Run: headless pygame with SDL's dummy video driver; simulated clock (each Clock.tick advances the game by its frame time, no real sleeping); random seed 0; keys injected as events and as key.get_pressed() state; mouse plan: one left click at the window centre at the start of phase 2, then a move to the lower-right quarter at the start of phase 3.
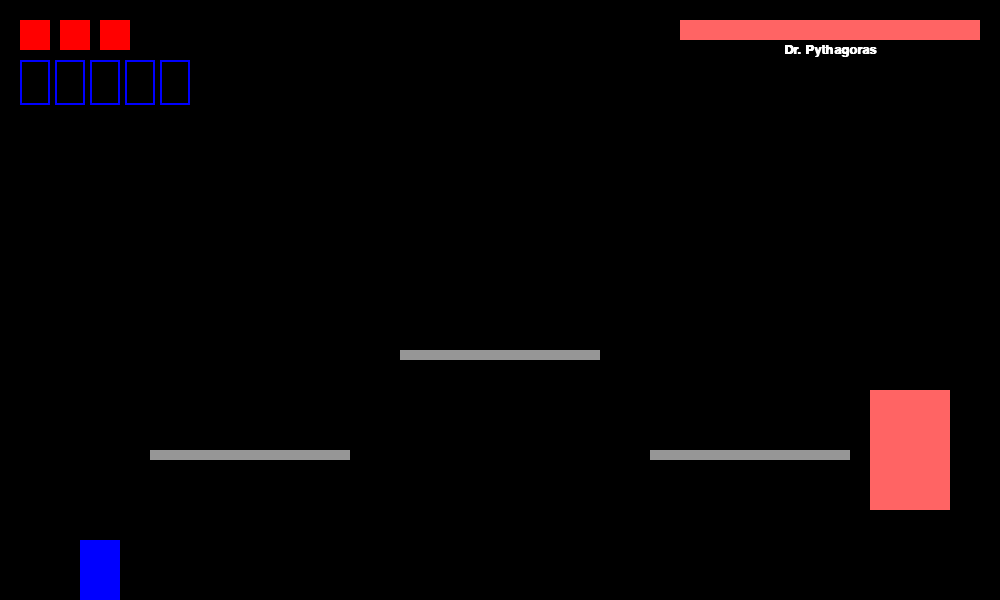
Frame 1 of 4 · flips 1–60 · no input
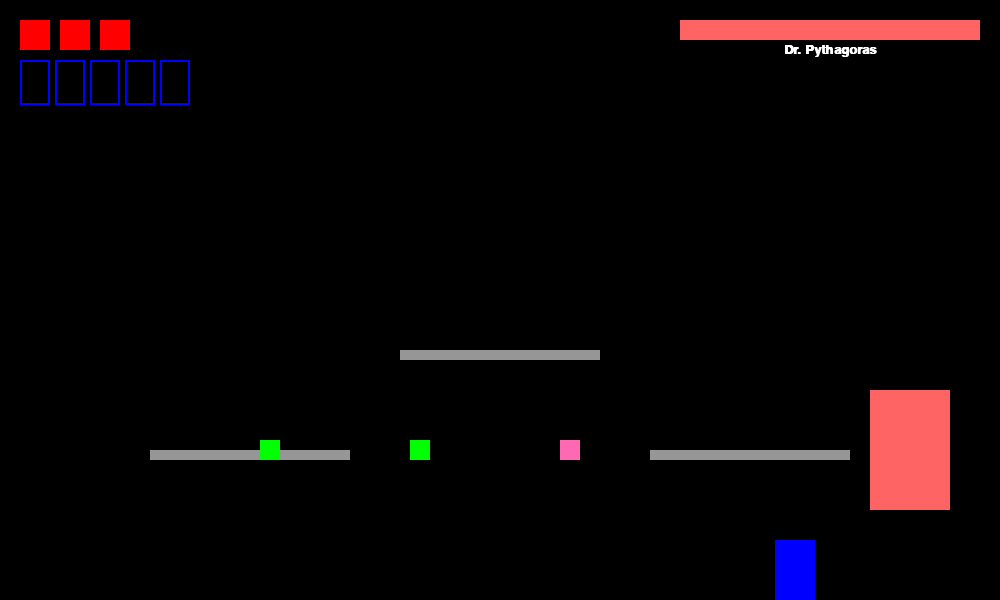
Frame 2 of 4 · flips 61–180 · clicked the window centre · tapped SPACE, RETURN · held RIGHT (→), D
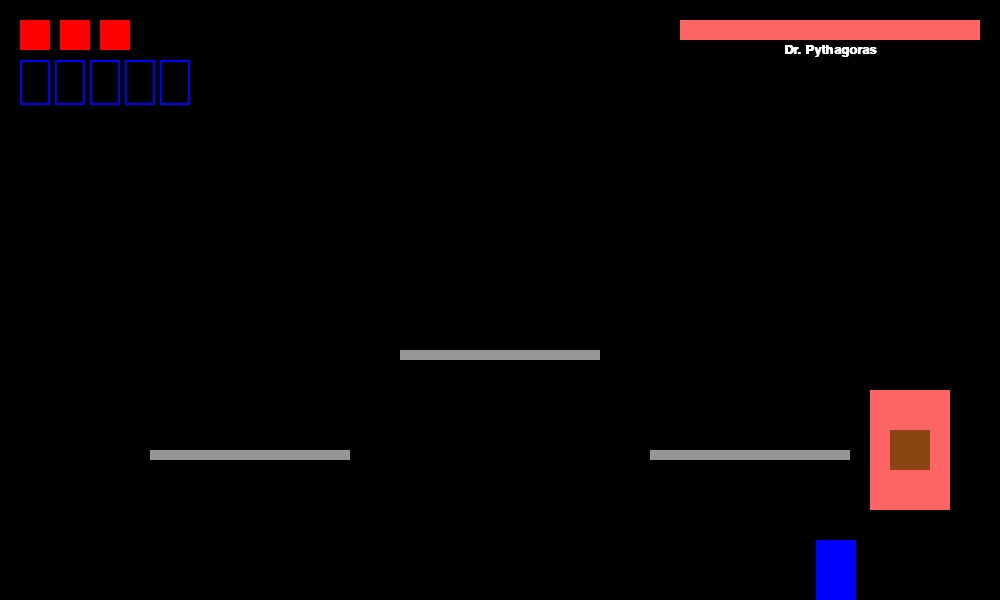
Frame 3 of 4 · flips 181–300 · moved the mouse to the lower-right quarter · held DOWN (↓), S
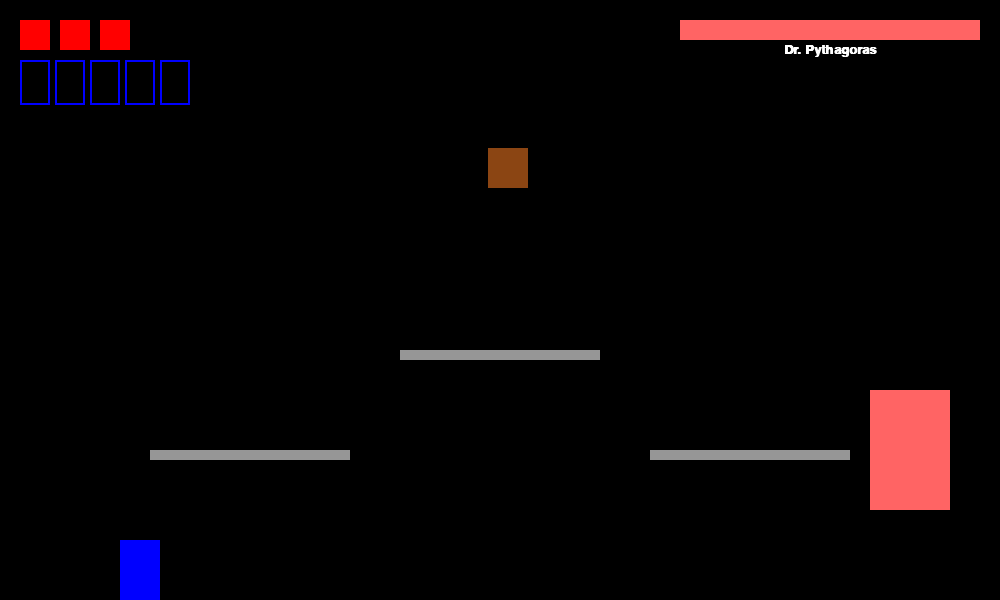
Frame 4 of 4 · flips 301–420 · held LEFT (←), A, UP (↑), W

The pygame program that drew these frames:

import pygame
import sys
import random
import math

# --- Constants ---
SCREEN_WIDTH = 1000
SCREEN_HEIGHT = 600
FPS = 60

# Colors
WHITE = (255, 255, 255)
BLACK = (0, 0, 0)
RED = (255, 0, 0)
LIGHT_RED = (255, 100, 100)
DARK_RED = (150, 0, 0)
ORANGE = (255, 165, 0)
BLUE = (0, 0, 255)
LIGHT_BLUE = (100, 100, 255)
GREEN = (0, 255, 0)
GRAY = (150, 150, 150)
PINK = (255, 105, 180)
BROWN = (139, 69, 19)
YELLOW = (255, 255, 0)

# Physics
GRAVITY = 0.6
PLAYER_ACC = 0.8
PLAYER_FRICTION = -0.12
PLAYER_MAX_SPEED = 6.0
PLAYER_JUMP_FORCE = -12
PLAYER_DASH_SPEED = 15
PLAYER_DASH_DURATION = 10 # frames (approx 150px at speed 15)
PLAYER_DASH_COOLDOWN = 60 # frames (1s)

class Boss(pygame.sprite.Sprite):
    def __init__(self, game):
        super().__init__()
        self.game = game
        self.image = pygame.Surface((80, 120))
        self.color = LIGHT_RED
        self.rect = self.image.get_rect()
        self.rect.midright = (950, 450)

        self.hp = 100
        self.max_hp = 100
        self.phase = 1

        self.pos = pygame.math.Vector2(self.rect.center)
        self.target_pos = pygame.math.Vector2(self.rect.center)

        # Behavior timers
        self.attack_timer = 120 # Initial wait
        self.attack_state = 0
        self.move_timer = 0
        self.vibrate_offset = pygame.math.Vector2(0, 0)

        # State
        self.is_invincible = False # For transitions maybe
        self.float_offset = 0
        self.laser_warning_y = -1
        self.laser_timer = 0

    def update(self):
        self.check_phase()
        self.update_behavior()
        self.update_laser()
        self.check_collisions()

        # Update rect position based on pos and vibration
        self.rect.center = self.pos + self.vibrate_offset

    def check_phase(self):
        if self.hp > 70:
            self.phase = 1
            self.color = LIGHT_RED
        elif self.hp > 30:
            self.phase = 2
            self.color = ORANGE
        elif self.hp > 0:
            self.phase = 3
            self.color = DARK_RED
        else:
            self.kill() # Boss dead

    def update_behavior(self):
        # Movement
        if self.phase == 1:
            self.pos = pygame.math.Vector2(910, 450)
            self.vibrate_offset = pygame.math.Vector2(0, 0)
        elif self.phase == 2:
            self.float_offset += 0.05
            self.pos.y = 300 + math.sin(self.float_offset) * 150
            self.pos.x = 850
            self.vibrate_offset = pygame.math.Vector2(0, 0)
        elif self.phase == 3:
            self.vibrate_offset = pygame.math.Vector2(random.randint(-3, 3), random.randint(-3, 3))
            self.move_timer += 1
            if self.move_timer > 90:
                self.teleport()
                self.move_timer = 0

        # Attacks
        self.attack_timer -= 1
        if self.attack_timer <= 0:
            self.run_attack()

    def run_attack(self):
        if self.phase == 1:
            if self.attack_state == 0: # Geometry Shot
                self.geometry_shot()
            else: # Bouncing Eraser
                self.bouncing_eraser()

            self.attack_state = (self.attack_state + 1) % 2
            self.attack_timer = 180 # 3 seconds between attacks

        elif self.phase == 2:
            if self.attack_state == 0: # Chalkboard Eraser
                self.chalkboard_eraser()
            else: # Equation Rain
                self.equation_rain()

            self.attack_state = (self.attack_state + 1) % 2
            self.attack_timer = 180

        elif self.phase == 3:
            if self.attack_state == 0: # Compass Hell
                self.compass_hell()
            else: # Pointer of Death
                self.pointer_of_death()

            self.attack_state = (self.attack_state + 1) % 2
            self.attack_timer = 180

    def geometry_shot(self):
        # 3 shots, 3rd is pink
        for i in range(3):
            is_pink = (i == 2)
            p = BossProjectile(self.game, self.rect.left, self.rect.centery, -5, 0, color=GREEN, is_parryable=is_pink)
            # Offset: i=0 is furthest (first shot), i=2 is at boss (last shot)
            p.rect.x -= (2 - i) * 150
            self.game.all_sprites.add(p)
            self.game.boss_bullets.add(p)

    def bouncing_eraser(self):
        eraser = BouncingEraser(self.game, self.rect.centerx, self.rect.centery)
        self.game.all_sprites.add(eraser)
        self.game.boss_bullets.add(eraser)

    def chalkboard_eraser(self):
        eraser = ChalkboardEraser(self.game)
        self.game.all_sprites.add(eraser)
        self.game.boss_bullets.add(eraser)

    def equation_rain(self):
        # Spawn 10 falling equations, 5th is pink
        for i in range(10):
            is_pink = (i == 4)
            x = random.randint(50, 950)
            eq = EquationProjectile(self.game, x, is_parryable=is_pink)
            # Offset: first ones are lower down
            eq.pos_y = -(9 - i) * 150
            self.game.all_sprites.add(eq)
            self.game.boss_bullets.add(eq)

    def compass_hell(self):
        # 8 directions, 3 bursts
        for burst in range(3):
            for i in range(8):
                angle = (i * 45) # Classic compass directions
                rad = math.radians(angle)
                vel_x = math.cos(rad) * 5
                vel_y = math.sin(rad) * 5
                p = BossProjectile(self.game, self.rect.centerx, self.rect.centery, vel_x, vel_y)
                # Offset: burst 0 is furthest out
                offset = (2 - burst) * 40
                p.rect.x += vel_x * offset
                p.rect.y += vel_y * offset
                self.game.all_sprites.add(p)
                self.game.boss_bullets.add(p)

    def pointer_of_death(self):
        self.laser_warning_y = self.game.player.rect.centery
        self.laser_timer = 60 # 1 second warning

    def update_laser(self):
        if self.laser_timer > 0:
            self.laser_timer -= 1
            if self.laser_timer == 0:
                laser = Laser(self.game, self.laser_warning_y - 20)
                self.game.all_sprites.add(laser)
                self.game.boss_bullets.add(laser)
                self.laser_warning_y = -1

    def teleport(self):
        # Teleport to a random position, avoiding the player
        valid = False
        while not valid:
            new_x = random.randint(100, 900)
            new_y = random.randint(100, 500)
            dist = pygame.math.Vector2(new_x, new_y).distance_to(self.game.player.pos)
            if dist > 200:
                self.pos = pygame.math.Vector2(new_x, new_y)
                valid = True

    def check_collisions(self):
        # Collision with player bullets
        hits = pygame.sprite.spritecollide(self, self.game.player_bullets, True)
        for bullet in hits:
            self.hp -= bullet.damage
            if self.hp < 0: self.hp = 0

    def draw(self, screen):
        pygame.draw.rect(screen, self.color, self.rect)
        if self.laser_warning_y != -1:
            pygame.draw.line(screen, RED, (0, self.laser_warning_y), (SCREEN_WIDTH, self.laser_warning_y), 2)

class Platform(pygame.sprite.Sprite):
    def __init__(self, x, y, width, height):
        super().__init__()
        self.image = pygame.Surface((width, height))
        self.rect = self.image.get_rect(topleft=(x, y))
        self.color = GRAY

class Player(pygame.sprite.Sprite):
    def __init__(self, game, x, y):
        super().__init__()
        self.game = game
        self.image = pygame.Surface((40, 60))
        self.color = BLUE
        self.rect = self.image.get_rect()
        self.rect.bottomleft = (x, y)

        self.pos = pygame.math.Vector2(x, y)
        self.vel = pygame.math.Vector2(0, 0)
        self.acc = pygame.math.Vector2(0, 0)

        # Stats
        self.hp = 3
        self.cards = 0
        self.max_cards = 5

        # State
        self.facing_right = True
        self.is_grounded = False

        # Jump
        self.jump_timer = 0
        self.max_jump_frames = 15

        # Dash
        self.is_dashing = False
        self.dash_timer = 0
        self.dash_cooldown_timer = 0
        self.can_air_dash = True
        self.dash_direction = pygame.math.Vector2(1, 0)

        # Invincibility
        self.i_frames = 0

        # Parry
        self.parry_active_timer = 0

        # Drop through platform
        self.drop_timer = 0

    def jump(self):
        if self.is_grounded:
            self.vel.y = PLAYER_JUMP_FORCE
            self.jump_timer = self.max_jump_frames
            self.is_grounded = False
            self.drop_timer = 0 # Cancel drop through if jumping

    def dash(self):
        if self.dash_cooldown_timer <= 0:
            if self.is_grounded or self.can_air_dash:
                self.is_dashing = True
                self.dash_timer = PLAYER_DASH_DURATION
                self.dash_cooldown_timer = PLAYER_DASH_COOLDOWN
                self.i_frames = PLAYER_DASH_DURATION

                if not self.is_grounded:
                    self.can_air_dash = False

                # Determine direction
                keys = pygame.key.get_pressed()
                if keys[pygame.K_a]:
                    self.dash_direction = pygame.math.Vector2(-1, 0)
                    self.facing_right = False
                elif keys[pygame.K_d]:
                    self.dash_direction = pygame.math.Vector2(1, 0)
                    self.facing_right = True
                else:
                    self.dash_direction = pygame.math.Vector2(1 if self.facing_right else -1, 0)

    def shoot(self):
        # Basic shot
        bullet = Bullet(self.game, self.rect.centerx, self.rect.centery, 1 if self.facing_right else -1)
        self.game.all_sprites.add(bullet)
        self.game.player_bullets.add(bullet)

    def shoot_ex(self):
        if self.cards >= 1:
            self.cards -= 1
            bullet = EXBullet(self.game, self.rect.centerx, self.rect.centery, 1 if self.facing_right else -1)
            self.game.all_sprites.add(bullet)
            self.game.player_bullets.add(bullet)

    def update(self):
        self.handle_input()
        self.apply_gravity()
        self.update_physics()
        self.check_collisions()

        # Timers
        if self.dash_timer > 0:
            self.dash_timer -= 1
            if self.dash_timer <= 0:
                self.is_dashing = False

        if self.dash_cooldown_timer > 0:
            self.dash_cooldown_timer -= 1

        if self.i_frames > 0:
            self.i_frames -= 1

        if self.parry_active_timer > 0:
            self.parry_active_timer -= 1

    def handle_input(self):
        keys = pygame.key.get_pressed()

        if not self.is_dashing:
            self.acc = pygame.math.Vector2(0, 0)
            if keys[pygame.K_a]:
                self.acc.x = -PLAYER_ACC
                self.facing_right = False
            elif keys[pygame.K_d]:
                self.acc.x = PLAYER_ACC
                self.facing_right = True

            # Variable Jump
            if keys[pygame.K_SPACE]:
                if self.jump_timer > 0:
                    # Apply a small upward force while held to counteract gravity
                    self.vel.y -= 0.3
                    self.jump_timer -= 1
            else:
                self.jump_timer = 0

    def apply_gravity(self):
        if not self.is_dashing:
            # Reduced gravity while holding jump
            keys = pygame.key.get_pressed()
            current_gravity = GRAVITY * 0.5 if (keys[pygame.K_SPACE] and self.vel.y < 0) else GRAVITY
            self.vel.y += current_gravity

    def update_physics(self):
        if self.is_dashing:
            self.vel = self.dash_direction * PLAYER_DASH_SPEED
            self.pos += self.vel
        else:
            self.acc.x += self.vel.x * PLAYER_FRICTION
            self.vel.x += self.acc.x
            if abs(self.vel.x) > PLAYER_MAX_SPEED:
                self.vel.x = PLAYER_MAX_SPEED * (1 if self.vel.x > 0 else -1)

            self.pos += self.vel + 0.5 * self.acc

        self.rect.midbottom = (int(self.pos.x), int(self.pos.y))

    def take_damage(self):
        self.hp -= 1
        self.i_frames = 60 # 1 second of invincibility
        if self.hp <= 0:
            self.game.reset_game() # Simple reset for now

    def parry_success(self, projectile):
        projectile.kill()
        self.parry_active_timer = 0
        self.vel.y = PLAYER_JUMP_FORCE
        self.jump_timer = 0 # Reset jump timer to avoid double jumping too high if still holding space
        self.cards = min(self.cards + 1, self.max_cards)
        self.can_air_dash = True # Refresh dash on parry

    def check_collisions(self):
        # Collision with boss or boss projectiles
        if self.i_frames <= 0:
            # Check boss body
            if self.rect.colliderect(self.game.boss.rect):
                self.take_damage()

            # Check boss projectiles
            hits = pygame.sprite.spritecollide(self, self.game.boss_bullets, False)
            for projectile in hits:
                # Parry check
                if projectile.is_parryable and self.parry_active_timer > 0:
                    self.parry_success(projectile)
                else:
                    self.take_damage()
                    projectile.kill()

        # Floor collision
        if self.pos.y >= SCREEN_HEIGHT:
            self.pos.y = SCREEN_HEIGHT
            self.vel.y = 0
            self.is_grounded = True
            self.can_air_dash = True
        else:
            self.is_grounded = False

        # Platform collision
        if self.vel.y >= 0: # Only collide while falling
            if self.drop_timer > 0:
                self.drop_timer -= 1
            else:
                hits = pygame.sprite.spritecollide(self, self.game.platforms, False)
                for hit in hits:
                    # Check if player was above the platform in the previous frame
                    if self.pos.y - self.vel.y <= hit.rect.top:
                        self.pos.y = hit.rect.top
                        self.vel.y = 0
                        self.is_grounded = True
                        self.can_air_dash = True

    def draw(self, screen):
        color = self.color
        if self.i_frames > 0:
            # Flicker if invincible
            if (self.i_frames // 4) % 2 == 0:
                color = LIGHT_BLUE

        pygame.draw.rect(screen, color, self.rect)

        # Parry visual
        if self.parry_active_timer > 0:
            pygame.draw.circle(screen, PINK, self.rect.center, 40, 3)

class BouncingEraser(pygame.sprite.Sprite):
    def __init__(self, game, x, y):
        super().__init__()
        self.game = game
        self.image = pygame.Surface((40, 40))
        self.rect = self.image.get_rect(center=(x, y))
        self.color = BROWN
        self.vel = pygame.math.Vector2(random.choice([-4, 4]), random.choice([-4, 4]))
        self.timer = 300 # 5 seconds at 60fps
        self.speed_up = 1.002

    def update(self):
        self.vel *= self.speed_up
        self.rect.x += self.vel.x
        self.rect.y += self.vel.y

        # Bouncing logic
        if self.rect.left <= 0 or self.rect.right >= SCREEN_WIDTH:
            self.vel.x *= -1
            self.rect.x += self.vel.x # Move out of wall
        if self.rect.top <= 0 or self.rect.bottom >= SCREEN_HEIGHT:
            self.vel.y *= -1
            self.rect.y += self.vel.y # Move out of wall

        self.timer -= 1
        if self.timer <= 0:
            self.kill()

    def draw(self, screen):
        pygame.draw.rect(screen, self.color, self.rect)

class ChalkboardEraser(pygame.sprite.Sprite):
    def __init__(self, game):
        super().__init__()
        self.game = game
        self.image = pygame.Surface((100, SCREEN_HEIGHT))
        self.rect = self.image.get_rect(topleft=(SCREEN_WIDTH, 0))
        self.color = GRAY
        self.vel = pygame.math.Vector2(-8, 0)

    def update(self):
        self.rect.x += self.vel.x
        if self.rect.right < 0:
            self.kill()

    def draw(self, screen):
        pygame.draw.rect(screen, self.color, self.rect)

class EquationProjectile(pygame.sprite.Sprite):
    def __init__(self, game, x, is_parryable=False):
        super().__init__()
        self.game = game
        self.image = pygame.Surface((30, 30))
        self.rect = self.image.get_rect(midtop=(x, 0))
        self.start_x = x
        self.pos_y = 0.0
        self.color = PINK if is_parryable else GRAY
        self.is_parryable = is_parryable
        self.vel_y = 3
        self.amplitude = random.randint(40, 60)
        self.frequency = 0.05
        self.offset = random.random() * math.pi * 2

    def update(self):
        self.pos_y += self.vel_y
        self.rect.y = int(self.pos_y)
        self.rect.centerx = self.start_x + math.sin(self.pos_y * self.frequency + self.offset) * self.amplitude

        if self.rect.top > SCREEN_HEIGHT:
            self.kill()

    def draw(self, screen):
        pygame.draw.rect(screen, self.color, self.rect)

class Laser(pygame.sprite.Sprite):
    def __init__(self, game, y):
        super().__init__()
        self.game = game
        self.image = pygame.Surface((SCREEN_WIDTH, 40))
        self.rect = self.image.get_rect(topleft=(0, y))
        self.color = YELLOW
        self.timer = 30 # Duration of laser

    def update(self):
        self.timer -= 1
        if self.timer <= 0:
            self.kill()

    def draw(self, screen):
        pygame.draw.rect(screen, self.color, self.rect)

class BossProjectile(pygame.sprite.Sprite):
    def __init__(self, game, x, y, vel_x, vel_y, color=RED, is_parryable=False):
        super().__init__()
        self.game = game
        self.image = pygame.Surface((20, 20))
        self.rect = self.image.get_rect(center=(x, y))
        self.vel = pygame.math.Vector2(vel_x, vel_y)
        self.color = PINK if is_parryable else color
        self.is_parryable = is_parryable

    def update(self):
        self.rect.x += self.vel.x
        self.rect.y += self.vel.y

        if (self.rect.right < -100 or self.rect.left > SCREEN_WIDTH + 100 or
            self.rect.bottom < -100 or self.rect.top > SCREEN_HEIGHT + 100):
            self.kill()

    def draw(self, screen):
        pygame.draw.rect(screen, self.color, self.rect)

class Bullet(pygame.sprite.Sprite):
    def __init__(self, game, x, y, direction):
        super().__init__()
        self.game = game
        self.image = pygame.Surface((10, 10))
        self.color = BLUE
        self.rect = self.image.get_rect(center=(x, y))
        self.vel = pygame.math.Vector2(direction * 10, 0)
        self.damage = 1

    def update(self):
        self.rect.x += self.vel.x
        if self.rect.right < 0 or self.rect.left > SCREEN_WIDTH:
            self.kill()

class EXBullet(pygame.sprite.Sprite):
    def __init__(self, game, x, y, direction):
        super().__init__()
        self.game = game
        self.image = pygame.Surface((40, 30))
        self.color = BLUE
        # Draw triangle
        self.rect = self.image.get_rect(center=(x, y))
        self.vel = pygame.math.Vector2(direction * 12, 0)
        self.damage = 5

    def update(self):
        self.rect.x += self.vel.x
        if self.rect.right < 0 or self.rect.left > SCREEN_WIDTH:
            self.kill()

    def draw(self, screen):
        # Draw a triangle pointing in direction
        p1 = self.rect.midleft if self.vel.x < 0 else self.rect.midright
        p2 = self.rect.topright if self.vel.x < 0 else self.rect.topleft
        p3 = self.rect.bottomright if self.vel.x < 0 else self.rect.bottomleft
        pygame.draw.polygon(screen, self.color, [p1, p2, p3])

class Game:
    def __init__(self):
        pygame.init()
        self.screen = pygame.display.set_mode((SCREEN_WIDTH, SCREEN_HEIGHT))
        pygame.display.set_caption("Boss Fight Prototype - Dr. Pythagoras")
        self.clock = pygame.time.Clock()
        self.running = True

        self.all_sprites = pygame.sprite.Group()
        self.platforms = pygame.sprite.Group()
        self.player_bullets = pygame.sprite.Group()
        self.boss_bullets = pygame.sprite.Group()

        self.reset_game()

    def reset_game(self):
        self.all_sprites.empty()
        self.platforms.empty()
        self.player_bullets.empty()
        self.boss_bullets.empty()

        # Create Platforms (Pyramid Layout)
        # Center: Y=350
        # Left/Right: Y=450
        p1 = Platform(400, 350, 200, 10) # Center
        p2 = Platform(150, 450, 200, 10) # Left
        p3 = Platform(650, 450, 200, 10) # Right

        self.platforms.add(p1, p2, p3)
        self.all_sprites.add(p1, p2, p3)

        self.player = Player(self, 100, SCREEN_HEIGHT)
        self.all_sprites.add(self.player)

        self.boss = Boss(self)
        self.all_sprites.add(self.boss)

    def handle_events(self):
        for event in pygame.event.get():
            if event.type == pygame.QUIT:
                self.running = False
            if event.type == pygame.KEYDOWN:
                if event.key == pygame.K_ESCAPE:
                    self.running = False

                if self.player.hp <= 0 or self.boss.hp <= 0:
                    if event.key == pygame.K_RETURN:
                        self.reset_game()
                    return

                if event.key == pygame.K_SPACE:
                    keys = pygame.key.get_pressed()
                    if keys[pygame.K_s] or keys[pygame.K_DOWN]:
                        self.player.drop_timer = 15 # Allow falling through for 15 frames
                    else:
                        # If already in air and pressing space, it might be a parry attempt
                        if not self.player.is_grounded:
                            self.player.parry_active_timer = 15 # Parry window
                        self.player.jump()

                if event.key == pygame.K_LSHIFT:
                    self.player.dash()

                if event.key == pygame.K_q:
                    self.player.shoot_ex()

                if event.key == pygame.K_RETURN:
                    # Basic shoot for now, maybe move to mouse button too
                    self.player.shoot()

            if event.type == pygame.MOUSEBUTTONDOWN:
                if event.button == 1: # Left click
                    self.player.shoot()
                if event.button == 3: # Right click
                    self.player.shoot_ex()

    def update(self):
        if self.player.hp > 0 and self.boss.hp > 0:
            self.all_sprites.update()

    def draw(self):
        self.screen.fill(BLACK)

        # Draw platforms
        for plat in self.platforms:
            pygame.draw.rect(self.screen, GRAY, plat.rect)

        # Draw all sprites
        for sprite in self.all_sprites:
            if hasattr(sprite, 'draw'):
                sprite.draw(self.screen)
            else:
                pygame.draw.rect(self.screen, sprite.color if hasattr(sprite, 'color') else WHITE, sprite.rect)

        self.draw_ui()

        if self.player.hp <= 0:
            self.draw_text("GAME OVER", 60, SCREEN_WIDTH//2, SCREEN_HEIGHT//2, RED)
            self.draw_text("Press ENTER to Restart", 30, SCREEN_WIDTH//2, SCREEN_HEIGHT//2 + 60, WHITE)
        elif self.boss.hp <= 0:
            self.draw_text("KNOCKOUT!", 60, SCREEN_WIDTH//2, SCREEN_HEIGHT//2, YELLOW)
            self.draw_text("Press ENTER to Restart", 30, SCREEN_WIDTH//2, SCREEN_HEIGHT//2 + 60, WHITE)

        pygame.display.flip()

    def draw_ui(self):
        # Player HP (Top Left)
        for i in range(3):
            rect = pygame.Rect(20 + i * 40, 20, 30, 30)
            if i < self.player.hp:
                pygame.draw.rect(self.screen, RED, rect)
            else:
                pygame.draw.rect(self.screen, RED, rect, 2)

        # Special Meter (Below HP)
        for i in range(5):
            rect = pygame.Rect(20 + i * 35, 60, 30, 45)
            if i < self.player.cards:
                pygame.draw.rect(self.screen, BLUE, rect)
                # Card decoration
                pygame.draw.rect(self.screen, WHITE, rect.inflate(-10, -10), 1)
            else:
                pygame.draw.rect(self.screen, BLUE, rect, 2)

        # Boss HP (Top Right)
        if self.boss.alive():
            hp_width = 300
            hp_rect_bg = pygame.Rect(SCREEN_WIDTH - hp_width - 20, 20, hp_width, 20)
            pygame.draw.rect(self.screen, GRAY, hp_rect_bg, 2)

            hp_fill = (self.boss.hp / self.boss.max_hp) * hp_width
            hp_rect_fill = pygame.Rect(SCREEN_WIDTH - hp_width - 20, 20, hp_fill, 20)
            pygame.draw.rect(self.screen, self.boss.color, hp_rect_fill)

            self.draw_text("Dr. Pythagoras", 20, SCREEN_WIDTH - 170, 50, WHITE)

    def draw_text(self, text, size, x, y, color):
        font = pygame.font.SysFont("Arial", size, bold=True)
        surf = font.render(text, True, color)
        rect = surf.get_rect(center=(x, y))
        self.screen.blit(surf, rect)

    def run(self):
        while self.running:
            self.handle_events()
            self.update()
            self.draw()
            self.clock.tick(FPS)
        pygame.quit()
        sys.exit()

if __name__ == "__main__":
    game = Game()
    game.run()
